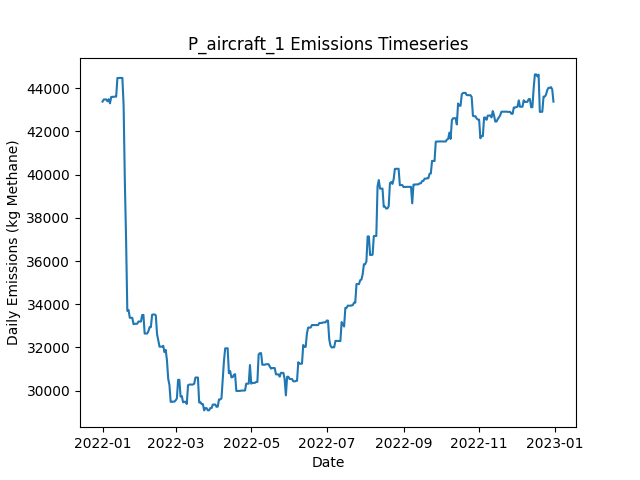

The table this chart was drawn from, first rows:
Date, Daily Emissions (Kg Methane), Daily Mitigable Emissions (Kg Methane), Daily Non-Mitigable Emissions (Kg Methan…, Daily Cost ($), Active Leaks, New Leaks, Leaks Repaired, Leaks Naturally Repaired, Leaks Tagged, Daily Repair Cost ($), Daily Natural Repair Cost ($), aircraft_mdl_high Deployment Cost ($), aircraft_mdl_high Sites flagged for Foll…, aircraft_mdl_high Leaks tagged for repai…, aircraft_mdl_high Sites Visited, aircraft_mdl_high Travel Time (Minutes), aircraft_mdl_high Survey Time (Minutes), OGI_FU_mdl_high Deployment Cost ($), OGI_FU_mdl_high Sites flagged for Follow…, OGI_FU_mdl_high Leaks tagged for repair, OGI_FU_mdl_high Sites Visited, OGI_FU_mdl_high Travel Time (Minutes), OGI_FU_mdl_high Survey Time (Minutes)
2022-01-01, 43384, 10915, 32469, 250, 363, 363, 0, 0, 0.00000, 0.00000, 0.00000, 250, 0, , 10, 20, 10, 0.00000, , 0, 0, 0, 0
2022-01-02, 43483, 11014, 32469, 0.00000, 362, 1, 0, 2, 0.00000, 0.00000, 400, 0.00000, 0, , 0, 0, 0, 0.00000, , 0, 0, 0, 0
2022-01-03, 43483, 11014, 32469, 1000, 362, 0, 0, 0, 49, 0.00000, 0.00000, 0.00000, 10, , 0, 0, 0, 1000, , 49, 3, 120, 360
2022-01-04, 43483, 11014, 32469, 1000, 362, 0, 0, 0, 51, 0.00000, 0.00000, 0.00000, 0, , 0, 0, 0, 1000, , 51, 3, 120, 360
2022-01-05, 43397, 11014, 32383, 1000, 362, 1, 0, 0, 58, 0.00000, 0.00000, 0.00000, 0, , 0, 0, 0, 1000, , 58, 3, 120, 360
2022-01-06, 43494, 11025, 32469, 500, 364, 2, 0, 0, 33, 0.00000, 0.00000, 0.00000, 0, , 0, 0, 0, 500, , 33, 1, 30, 120
2022-01-07, 43304, 11025, 32279, 0.00000, 365, 2, 0, 0, 0.00000, 0.00000, 0.00000, 0.00000, 0, , 0, 0, 0, 0.00000, , 0, 0, 0, 0
2022-01-08, 43597, 11025, 32573, 0.00000, 366, 1, 0, 0, 0.00000, 0.00000, 0.00000, 0.00000, 0, , 0, 0, 0, 0.00000, , 0, 0, 0, 0
2022-01-09, 43605, 11032, 32573, 0.00000, 367, 1, 0, 0, 0.00000, 0.00000, 0.00000, 0.00000, 0, , 0, 0, 0, 0.00000, , 0, 0, 0, 0
2022-01-10, 43605, 11032, 32573, 0.00000, 367, 0, 0, 0, 0.00000, 0.00000, 0.00000, 0.00000, 0, , 0, 0, 0, 0.00000, , 0, 0, 0, 0
2022-01-11, 43613, 11041, 32573, 0.00000, 368, 1, 0, 0, 0.00000, 0.00000, 0.00000, 0.00000, 0, , 0, 0, 0, 0.00000, , 0, 0, 0, 0
2022-01-12, 43613, 11041, 32573, 0.00000, 368, 0, 0, 0, 0.00000, 0.00000, 0.00000, 0.00000, 0, , 0, 0, 0, 0.00000, , 0, 0, 0, 0
2022-01-13, 44477, 11041, 33437, 0.00000, 369, 1, 0, 0, 0.00000, 0.00000, 0.00000, 0.00000, 0, , 0, 0, 0, 0.00000, , 0, 0, 0, 0
2022-01-14, 44480, 11043, 33437, 0.00000, 370, 1, 0, 0, 0.00000, 0.00000, 0.00000, 0.00000, 0, , 0, 0, 0, 0.00000, , 0, 0, 0, 0
2022-01-15, 44480, 11043, 33437, 0.00000, 370, 0, 0, 0, 0.00000, 0.00000, 0.00000, 0.00000, 0, , 0, 0, 0, 0.00000, , 0, 0, 0, 0
2022-01-16, 44480, 11043, 33437, 0.00000, 370, 0, 0, 0, 0.00000, 0.00000, 0.00000, 0.00000, 0, , 0, 0, 0, 0.00000, , 0, 0, 0, 0
2022-01-17, 44479, 11042, 33437, 0.00000, 369, 0, 0, 1, 0.00000, 0.00000, 200, 0.00000, 0, , 0, 0, 0, 0.00000, , 0, 0, 0, 0
2022-01-18, 43224, 9787, 33437, 7400, 332, 0, 37, 0, 0.00000, 7400, 0.00000, 0.00000, 0, , 0, 0, 0, 0.00000, , 0, 0, 0, 0
2022-01-19, 39692, 6255, 33437, 7800, 294, 1, 39, 0, 0.00000, 7800, 0.00000, 0.00000, 0, , 0, 0, 0, 0.00000, , 0, 0, 0, 0
2022-01-20, 36987, 3550, 33437, 10000, 244, 0, 50, 0, 0.00000, 10000, 0.00000, 0.00000, 0, , 0, 0, 0, 0.00000, , 0, 0, 0, 0
2022-01-21, 33694, 257, 33437, 5800, 215, 0, 29, 0, 0.00000, 5800, 0.00000, 0.00000, 0, , 0, 0, 0, 0.00000, , 0, 0, 0, 0
2022-01-22, 33734, 297.1, 33437, 0.00000, 216, 1, 0, 0, 0.00000, 0.00000, 0.00000, 0.00000, 0, , 0, 0, 0, 0.00000, , 0, 0, 0, 0
2022-01-23, 33370, 330.8, 33039, 0.00000, 213, 1, 0, 2, 0.00000, 0.00000, 400, 0.00000, 0, , 0, 0, 0, 0.00000, , 0, 0, 0, 0
2022-01-24, 33370, 330.8, 33039, 0.00000, 213, 0, 0, 0, 0.00000, 0.00000, 0.00000, 0.00000, 0, , 0, 0, 0, 0.00000, , 0, 0, 0, 0
2022-01-25, 33370, 330.8, 33039, 0.00000, 213, 0, 0, 0, 0.00000, 0.00000, 0.00000, 0.00000, 0, , 0, 0, 0, 0.00000, , 0, 0, 0, 0
2022-01-26, 33076, 330.8, 32746, 0.00000, 212, 0, 0, 0, 0.00000, 0.00000, 0.00000, 0.00000, 0, , 0, 0, 0, 0.00000, , 0, 0, 0, 0
2022-01-27, 33093, 347.2, 32746, 0.00000, 214, 2, 0, 0, 0.00000, 0.00000, 0.00000, 0.00000, 0, , 0, 0, 0, 0.00000, , 0, 0, 0, 0
2022-01-28, 33093, 347.9, 32746, 0.00000, 215, 1, 0, 0, 0.00000, 0.00000, 0.00000, 0.00000, 0, , 0, 0, 0, 0.00000, , 0, 0, 0, 0
2022-01-29, 33096, 350.2, 32746, 0.00000, 216, 1, 0, 0, 0.00000, 0.00000, 0.00000, 0.00000, 0, , 0, 0, 0, 0.00000, , 0, 0, 0, 0
2022-01-30, 33199, 350.2, 32849, 0.00000, 217, 1, 0, 0, 0.00000, 0.00000, 0.00000, 0.00000, 0, , 0, 0, 0, 0.00000, , 0, 0, 0, 0
2022-01-31, 33196, 346.2, 32849, 0.00000, 216, 0, 0, 1, 0.00000, 0.00000, 200, 0.00000, 0, , 0, 0, 0, 0.00000, , 0, 0, 0, 0
2022-02-01, 33196, 346.2, 32849, 0.00000, 216, 0, 0, 0, 0.00000, 0.00000, 0.00000, 0.00000, 0, , 0, 0, 0, 0.00000, , 0, 0, 0, 0
2022-02-02, 33499, 356.4, 33143, 0.00000, 218, 3, 0, 1, 0.00000, 0.00000, 200, 0.00000, 0, , 0, 0, 0, 0.00000, , 0, 0, 0, 0
2022-02-03, 33505, 362.2, 33143, 0.00000, 220, 2, 0, 0, 0.00000, 0.00000, 0.00000, 0.00000, 0, , 0, 0, 0, 0.00000, , 0, 0, 0, 0
2022-02-04, 32641, 361.9, 32279, 0.00000, 218, 0, 0, 1, 0.00000, 0.00000, 200, 0.00000, 0, , 0, 0, 0, 0.00000, , 0, 0, 0, 0
2022-02-05, 32643, 364.5, 32279, 0.00000, 219, 1, 0, 0, 0.00000, 0.00000, 0.00000, 0.00000, 0, , 0, 0, 0, 0.00000, , 0, 0, 0, 0
2022-02-06, 32643, 364.1, 32279, 0.00000, 218, 0, 0, 1, 0.00000, 0.00000, 200, 0.00000, 0, , 0, 0, 0, 0.00000, , 0, 0, 0, 0
2022-02-07, 32747, 364.1, 32383, 0.00000, 219, 1, 0, 0, 0.00000, 0.00000, 0.00000, 0.00000, 0, , 0, 0, 0, 0.00000, , 0, 0, 0, 0
2022-02-08, 32938, 364.9, 32573, 0.00000, 221, 3, 0, 0, 0.00000, 0.00000, 0.00000, 0.00000, 0, , 0, 0, 0, 0.00000, , 0, 0, 0, 0
2022-02-09, 32938, 364.9, 32573, 0.00000, 220, 1, 0, 1, 0.00000, 0.00000, 200, 0.00000, 0, , 0, 0, 0, 0.00000, , 0, 0, 0, 0
2022-02-10, 33508, 364.9, 33143, 0.00000, 220, 1, 0, 0, 0.00000, 0.00000, 0.00000, 0.00000, 0, , 0, 0, 0, 0.00000, , 0, 0, 0, 0
2022-02-11, 33524, 381, 33143, 0.00000, 221, 1, 0, 0, 0.00000, 0.00000, 0.00000, 0.00000, 0, , 0, 0, 0, 0.00000, , 0, 0, 0, 0
2022-02-12, 33526, 382.6, 33143, 0.00000, 222, 1, 0, 0, 0.00000, 0.00000, 0.00000, 0.00000, 0, , 0, 0, 0, 0.00000, , 0, 0, 0, 0
2022-02-13, 33484, 444.2, 33039, 0.00000, 224, 3, 0, 0, 0.00000, 0.00000, 0.00000, 0.00000, 0, , 0, 0, 0, 0.00000, , 0, 0, 0, 0
2022-02-14, 32615, 440.1, 32175, 0.00000, 222, 0, 0, 1, 0.00000, 0.00000, 200, 0.00000, 0, , 0, 0, 0, 0.00000, , 0, 0, 0, 0
2022-02-15, 32326, 444.3, 31882, 0.00000, 221, 1, 0, 1, 0.00000, 0.00000, 200, 0.00000, 0, , 0, 0, 0, 0.00000, , 0, 0, 0, 0
2022-02-16, 32032, 444.3, 31588, 0.00000, 220, 0, 0, 0, 0.00000, 0.00000, 0.00000, 0.00000, 0, , 0, 0, 0, 0.00000, , 0, 0, 0, 0
2022-02-17, 32032, 444.3, 31588, 0.00000, 220, 0, 0, 0, 0.00000, 0.00000, 0.00000, 0.00000, 0, , 0, 0, 0, 0.00000, , 0, 0, 0, 0
2022-02-18, 32035, 447, 31588, 0.00000, 222, 2, 0, 0, 0.00000, 0.00000, 0.00000, 0.00000, 0, , 0, 0, 0, 0.00000, , 0, 0, 0, 0
2022-02-19, 32073, 484.7, 31588, 0.00000, 223, 1, 0, 0, 0.00000, 0.00000, 0.00000, 0.00000, 0, , 0, 0, 0, 0.00000, , 0, 0, 0, 0
2022-02-20, 31779, 484.7, 31294, 0.00000, 222, 0, 0, 0, 0.00000, 0.00000, 0.00000, 0.00000, 0, , 0, 0, 0, 0.00000, , 0, 0, 0, 0
2022-02-21, 31882, 484.7, 31398, 0.00000, 223, 1, 0, 0, 0.00000, 0.00000, 0.00000, 0.00000, 0, , 0, 0, 0, 0.00000, , 0, 0, 0, 0
2022-02-22, 31395, 861.5, 30534, 0.00000, 225, 4, 0, 1, 0.00000, 0.00000, 200, 0.00000, 0, , 0, 0, 0, 0.00000, , 0, 0, 0, 0
2022-02-23, 30548, 878.3, 29670, 0.00000, 226, 2, 0, 0, 0.00000, 0.00000, 0.00000, 0.00000, 0, , 0, 0, 0, 0.00000, , 0, 0, 0, 0
2022-02-24, 30254, 878.3, 29376, 0.00000, 225, 0, 0, 0, 0.00000, 0.00000, 0.00000, 0.00000, 0, , 0, 0, 0, 0.00000, , 0, 0, 0, 0
2022-02-25, 29479, 966.7, 28512, 0.00000, 226, 2, 0, 0, 0.00000, 0.00000, 0.00000, 0.00000, 0, , 0, 0, 0, 0.00000, , 0, 0, 0, 0
2022-02-26, 29479, 966.7, 28512, 0.00000, 226, 0, 0, 0, 0.00000, 0.00000, 0.00000, 0.00000, 0, , 0, 0, 0, 0.00000, , 0, 0, 0, 0
2022-02-27, 29490, 978, 28512, 0.00000, 228, 2, 0, 0, 0.00000, 0.00000, 0.00000, 0.00000, 0, , 0, 0, 0, 0.00000, , 0, 0, 0, 0
2022-02-28, 29486, 973.9, 28512, 0.00000, 227, 0, 0, 1, 0.00000, 0.00000, 200, 0.00000, 0, , 0, 0, 0, 0.00000, , 0, 0, 0, 0
2022-03-01, 29548, 1036, 28512, 0.00000, 229, 2, 0, 0, 0.00000, 0.00000, 0.00000, 0.00000, 0, , 0, 0, 0, 0.00000, , 0, 0, 0, 0
... 305 more rows
